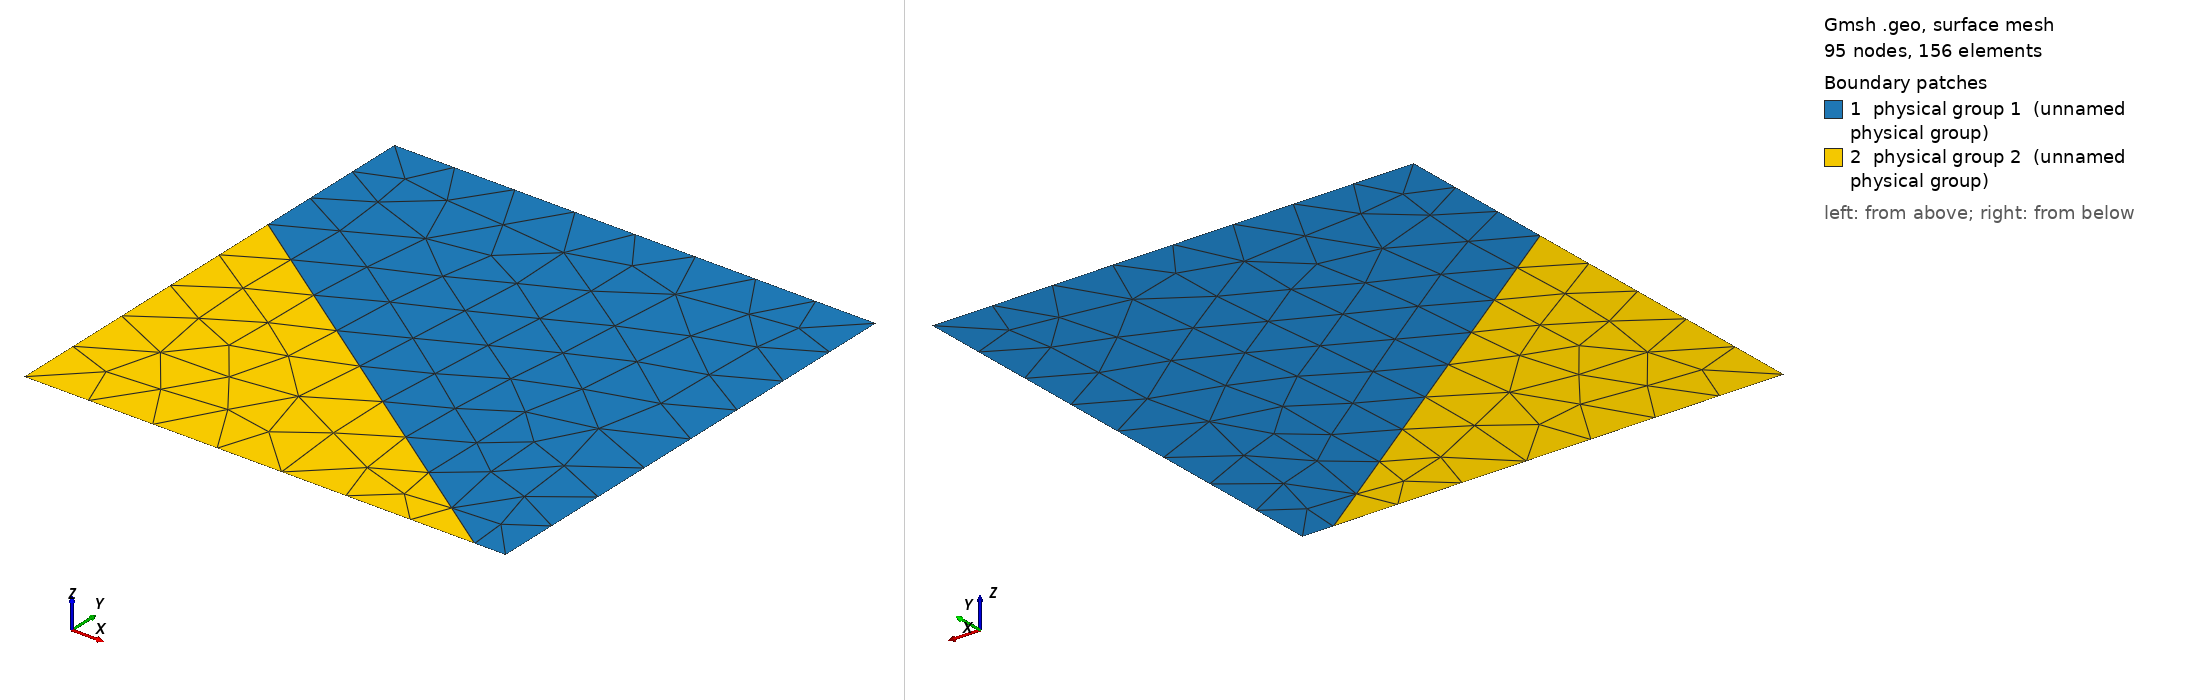

Gmsh geometry script, surface-meshed: 95 nodes, 156 surface elements. Boundary patches (legend numbers): 1 physical group 1 (unnamed physical group), 2 physical group 2 (unnamed physical group). Left view from above one corner, right view from below the opposite corner. Legend entries are the model's physical surfaces. The drawing asked Gmsh for element sizes between 1% and 20% of the model's largest extent; the script's own settings can give other sizes.

=== ref.geo (drawn) ===
Point (1) = {1.000000000000,0.000000000000,0.000000000000}; Physical Point (1) = {1};
Point (2) = {1.000000000000,1.000000000000,0.000000000000}; Physical Point (2) = {2};
Point (3) = {0.000000000000,1.000000000000,0.000000000000}; Physical Point (3) = {3};
Point (4) = {-0.000000000000,0.658050611345,-0.000000000000}; Physical Point (4) = {4};
Point (5) = {0.935716889234,-0.000000000000,-0.000000000000}; Physical Point (5) = {5};
Point (6) = {0.000000000000,0.000000000000,0.000000000000}; Physical Point (6) = {6};
Line (1) = {3,4}; Physical Line (1) = {1};
Line (2) = {1,2}; Physical Line (2) = {2};
Line (3) = {5,1}; Physical Line (3) = {3};
Line (4) = {2,3}; Physical Line (4) = {4};
Line (5) = {5,4}; Physical Line (5) = {5};
Line (6) = {4,6}; Physical Line (6) = {6};
Line (7) = {6,5}; Physical Line (7) = {7};
Line Loop (1) = {-4,-2,-3,5,-1};
Plane Surface (1) = {1}; Physical Surface (1) = {1};
Line Loop (2) = {-6,-5,-7};
Plane Surface (2) = {2}; Physical Surface (2) = {2};
